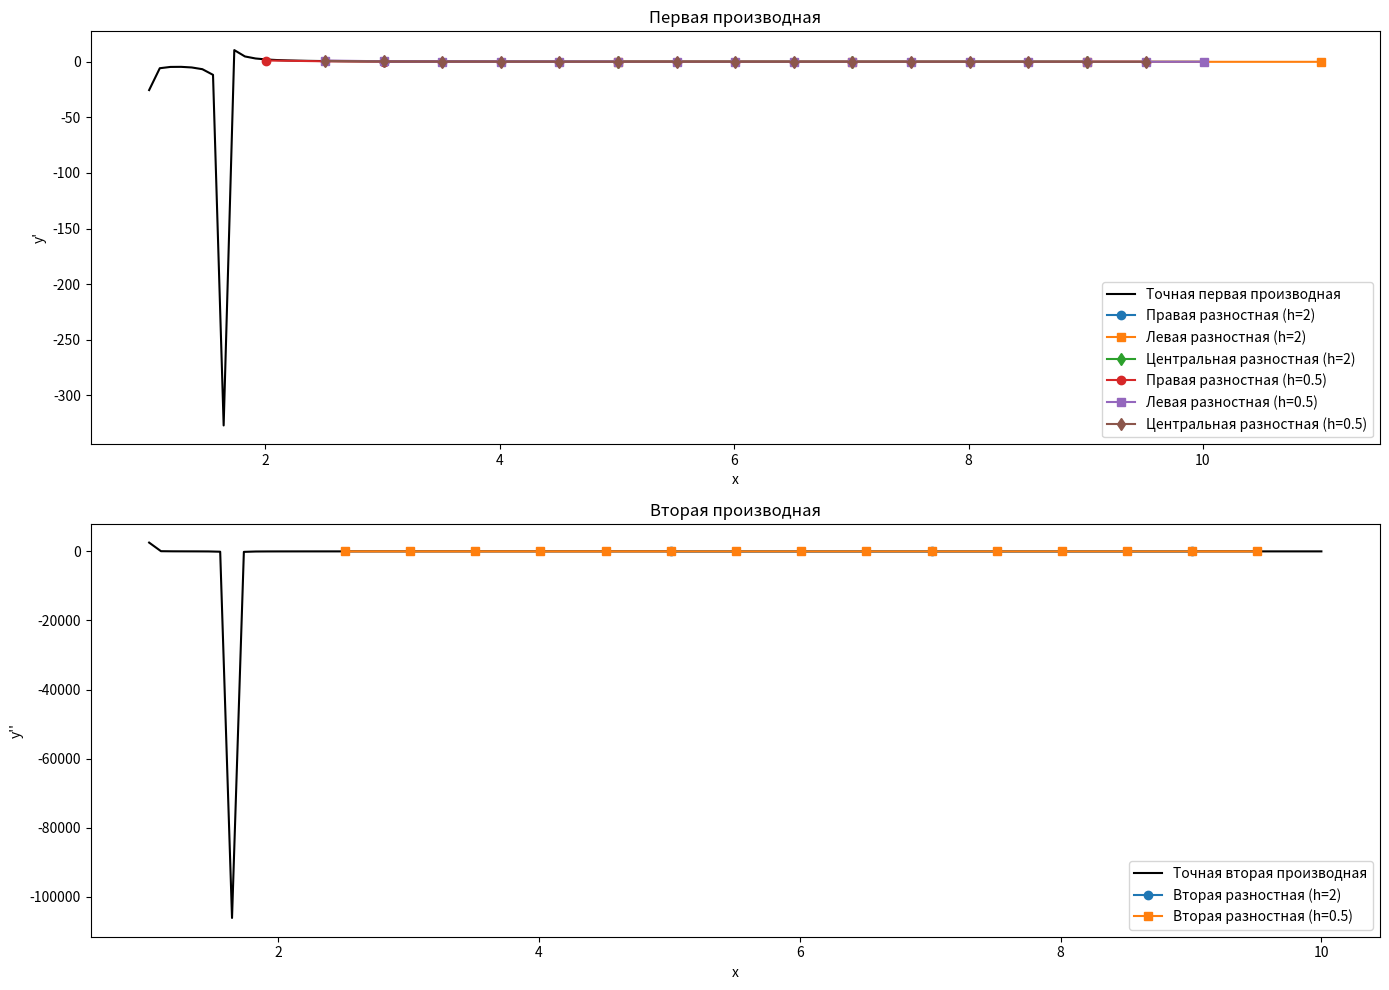

Write the Python code that produced this figure.
import numpy as np
import matplotlib.pyplot as plt

# Функция
def y(x):
    if np.any(x <= 1):
        return np.nan  # Возвращаем NaN для недопустимых значений
    return np.log(np.log(np.log(x**2)))

# Точная первая производная
def y_prime(x):
    if np.any(x <= 1):
        return np.nan  # Возвращаем NaN для недопустимых значений
    return 2 / (x * np.log(x**2) * np.log(np.log(x**2)))

# Точная вторая производная
def y_double_prime(x):
    if np.any(x <= 1):
        return np.nan  # Возвращаем NaN для недопустимых значений
    term1 = -2 / (x**2 * np.log(x**2) * np.log(np.log(x**2)))
    term2 = -4 / (x**2 * np.log(x**2)**2 * np.log(np.log(x**2)))
    term3 = -4 / (x**2 * np.log(x**2) * np.log(np.log(x**2))**2)
    return term1 + term2 + term3

# Разностные производные
def right_diff(y, x, h):
    return (y(x + h) - y(x)) / h

def left_diff(y, x, h):
    return (y(x) - y(x - h)) / h

def central_diff(y, x, h):
    return (y(x + h) - y(x - h)) / (2 * h)

def second_diff(y, x, h):
    return (y(x + h) - 2 * y(x) + y(x - h)) / h**2

# Параметры
h1 = 2
h2 = 0.5
x_values = np.linspace(1.01, 10, 100)  # Начинаем с 1.01, чтобы избежать проблем с логарифмами

# Вычисление производных
x_h1 = np.arange(1.01, 10 + h1, h1)
x_h2 = np.arange(1.01, 10 + h2, h2)

# Для h1
y_prime_right_h1 = [right_diff(y, x, h1) for x in x_h1[:-1]]
y_prime_left_h1 = [left_diff(y, x, h1) for x in x_h1[1:]]
y_prime_central_h1 = [central_diff(y, x, h1) for x in x_h1[1:-1]]
y_double_prime_h1 = [second_diff(y, x, h1) for x in x_h1[1:-1]]

# Для h2
y_prime_right_h2 = [right_diff(y, x, h2) for x in x_h2[:-1]]
y_prime_left_h2 = [left_diff(y, x, h2) for x in x_h2[1:]]
y_prime_central_h2 = [central_diff(y, x, h2) for x in x_h2[1:-1]]
y_double_prime_h2 = [second_diff(y, x, h2) for x in x_h2[1:-1]]

# Точные значения
y_prime_exact = y_prime(x_values)
y_double_prime_exact = y_double_prime(x_values)

# Построение графиков
plt.figure(figsize=(14, 10))

# Первая производная
plt.subplot(2, 1, 1)
plt.plot(x_values, y_prime_exact, label='Точная первая производная', color='black')
plt.plot(x_h1[:-1], y_prime_right_h1, 'o-', label=f'Правая разностная (h={h1})')
plt.plot(x_h1[1:], y_prime_left_h1, 's-', label=f'Левая разностная (h={h1})')
plt.plot(x_h1[1:-1], y_prime_central_h1, 'd-', label=f'Центральная разностная (h={h1})')
plt.plot(x_h2[:-1], y_prime_right_h2, 'o-', label=f'Правая разностная (h={h2})')
plt.plot(x_h2[1:], y_prime_left_h2, 's-', label=f'Левая разностная (h={h2})')
plt.plot(x_h2[1:-1], y_prime_central_h2, 'd-', label=f'Центральная разностная (h={h2})')
plt.xlabel('x')
plt.ylabel("y'")
plt.legend()
plt.title('Первая производная')

# Вторая производная
plt.subplot(2, 1, 2)
plt.plot(x_values, y_double_prime_exact, label='Точная вторая производная', color='black')
plt.plot(x_h1[1:-1], y_double_prime_h1, 'o-', label=f'Вторая разностная (h={h1})')
plt.plot(x_h2[1:-1], y_double_prime_h2, 's-', label=f'Вторая разностная (h={h2})')
plt.xlabel('x')
plt.ylabel("y''")
plt.legend()
plt.title('Вторая производная')

plt.tight_layout()
plt.show()

